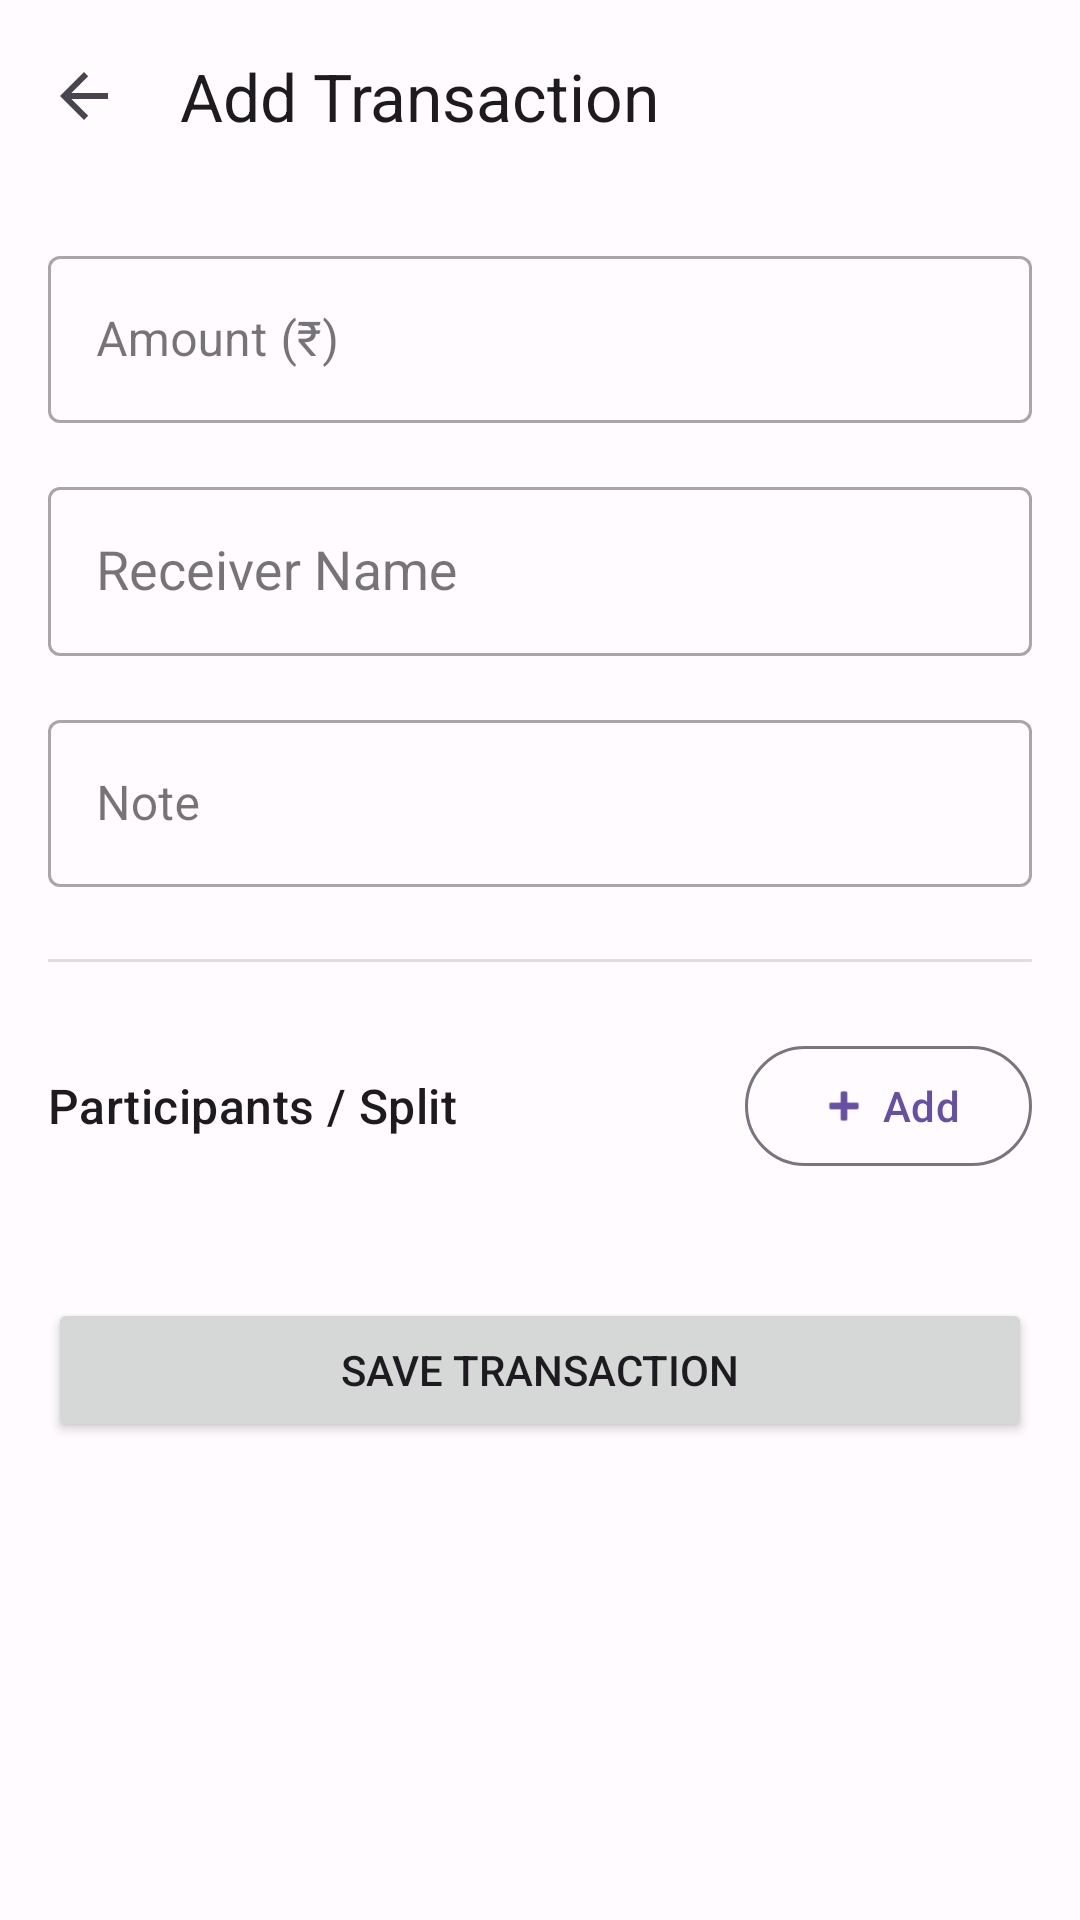

Reconstruct the res/layout file that produces this screen, plus the resources it refers to.
<!-- AndroidManifest.xml: application theme Theme.SmartUPIAnnotation -->
<!-- res/layout/activity_add_transaction.xml -->
<?xml version="1.0" encoding="utf-8"?>
<androidx.coordinatorlayout.widget.CoordinatorLayout xmlns:android="http://schemas.android.com/apk/res/android"
    xmlns:app="http://schemas.android.com/apk/res-auto"
    android:layout_width="match_parent"
    android:layout_height="match_parent">

    <com.google.android.material.appbar.AppBarLayout
        android:layout_width="match_parent"
        android:layout_height="wrap_content">
        <com.google.android.material.appbar.MaterialToolbar
            android:id="@+id/toolbar"
            android:layout_width="match_parent"
            android:layout_height="?attr/actionBarSize"
            app:title="Add Transaction"
            app:navigationIcon="?attr/homeAsUpIndicator" />
    </com.google.android.material.appbar.AppBarLayout>

    <androidx.core.widget.NestedScrollView
        android:layout_width="match_parent"
        android:layout_height="match_parent"
        app:layout_behavior="@string/appbar_scrolling_view_behavior">

        <LinearLayout
            android:layout_width="match_parent"
            android:layout_height="wrap_content"
            android:orientation="vertical"
            android:padding="16dp">

            <com.google.android.material.textfield.TextInputLayout
                android:layout_width="match_parent"
                android:layout_height="wrap_content"
                android:hint="Amount (₹)"
                style="@style/Widget.MaterialComponents.TextInputLayout.OutlinedBox">
                <com.google.android.material.textfield.TextInputEditText
                    android:id="@+id/etAmount"
                    android:layout_width="match_parent"
                    android:layout_height="wrap_content"
                    android:inputType="numberDecimal" />
            </com.google.android.material.textfield.TextInputLayout>

            <com.google.android.material.textfield.TextInputLayout
                android:layout_width="match_parent"
                android:layout_height="wrap_content"
                android:layout_marginTop="16dp"
                android:hint="Receiver Name"
                style="@style/Widget.MaterialComponents.TextInputLayout.OutlinedBox">
                <com.google.android.material.textfield.MaterialAutoCompleteTextView
                    android:id="@+id/etReceiver"
                    android:layout_width="match_parent"
                    android:layout_height="wrap_content"
                    android:inputType="textPersonName"
                    android:padding="16dp"
                    android:completionThreshold="1" />
            </com.google.android.material.textfield.TextInputLayout>

            <com.google.android.material.textfield.TextInputLayout
                android:layout_width="match_parent"
                android:layout_height="wrap_content"
                android:layout_marginTop="16dp"
                android:hint="Note"
                style="@style/Widget.MaterialComponents.TextInputLayout.OutlinedBox">
                <com.google.android.material.textfield.TextInputEditText
                    android:id="@+id/etNote"
                    android:layout_width="match_parent"
                    android:layout_height="wrap_content"
                    android:inputType="textMultiLine" />
            </com.google.android.material.textfield.TextInputLayout>

            <View
                android:layout_width="match_parent"
                android:layout_height="1dp"
                android:layout_marginVertical="24dp"
                android:background="?android:attr/listDivider" />

            <LinearLayout
                android:layout_width="match_parent"
                android:layout_height="wrap_content"
                android:orientation="horizontal"
                android:gravity="center_vertical">
                <TextView
                    android:layout_width="0dp"
                    android:layout_height="wrap_content"
                    android:layout_weight="1"
                    android:text="Participants / Split"
                    android:textAppearance="?attr/textAppearanceTitleMedium" />
                <com.google.android.material.button.MaterialButton
                    android:id="@+id/btnAddParticipant"
                    style="?attr/materialButtonOutlinedStyle"
                    android:layout_width="wrap_content"
                    android:layout_height="wrap_content"
                    android:text="Add"
                    app:icon="@android:drawable/ic_input_add" />
            </LinearLayout>

            <LinearLayout
                android:id="@+id/participantsContainer"
                android:layout_width="match_parent"
                android:layout_height="wrap_content"
                android:layout_marginTop="8dp"
                android:orientation="vertical" />

            <Button
                android:id="@+id/btnSave"
                android:layout_width="match_parent"
                android:layout_height="wrap_content"
                android:layout_marginTop="32dp"
                android:text="Save Transaction" />

        </LinearLayout>
    </androidx.core.widget.NestedScrollView>

</androidx.coordinatorlayout.widget.CoordinatorLayout>
<!-- resources referenced by this layout -->
<resources>
  <style name="Theme.SmartUPIAnnotation" parent="Base.Theme.SmartUPIAnnotation" />
  <style name="Base.Theme.SmartUPIAnnotation" parent="Theme.Material3.DayNight.NoActionBar">
          
          <item name="colorPrimary">@color/colorPrimary</item>
          <item name="colorOnPrimary">@color/colorOnPrimary</item>
          <item name="colorPrimaryContainer">@color/colorPrimaryContainer</item>
          <item name="colorOnPrimaryContainer">@color/colorOnPrimaryContainer</item>
          <item name="colorSecondary">@color/colorSecondary</item>
          <item name="colorOnSecondary">@color/colorOnSecondary</item>
          <item name="colorSecondaryContainer">@color/colorSecondaryContainer</item>
          <item name="colorOnSecondaryContainer">@color/colorOnSecondaryContainer</item>
          <item name="android:windowBackground">@color/colorBackground</item>
          <item name="colorOnBackground">@color/colorOnBackground</item>
          <item name="colorSurface">@color/colorSurface</item>
          <item name="colorOnSurface">@color/colorOnSurface</item>
          <item name="colorSurfaceVariant">@color/colorSurfaceVariant</item>
          <item name="colorOnSurfaceVariant">@color/colorOnSurfaceVariant</item>
          <item name="colorOutline">@color/colorOutline</item>
          <item name="colorError">@color/colorError</item>
          <item name="colorOnError">@color/colorOnError</item>
      </style>
  <color name="colorPrimary">#6750A4</color>
  <color name="colorOnPrimary">#FFFFFF</color>
  <color name="colorPrimaryContainer">#EADDFF</color>
  <color name="colorOnPrimaryContainer">#21005D</color>
  <color name="colorSecondary">#625B71</color>
  <color name="colorOnSecondary">#FFFFFF</color>
  <color name="colorSecondaryContainer">#E8DEF8</color>
  <color name="colorOnSecondaryContainer">#1D192B</color>
  <color name="colorBackground">#FFFBFE</color>
  <color name="colorOnBackground">#1C1B1F</color>
  <color name="colorSurface">#FFFBFE</color>
  <color name="colorOnSurface">#1C1B1F</color>
  <color name="colorSurfaceVariant">#E7E0EC</color>
  <color name="colorOnSurfaceVariant">#49454F</color>
  <color name="colorOutline">#79747E</color>
  <color name="colorError">#B3261E</color>
  <color name="colorOnError">#FFFFFF</color>
</resources>
